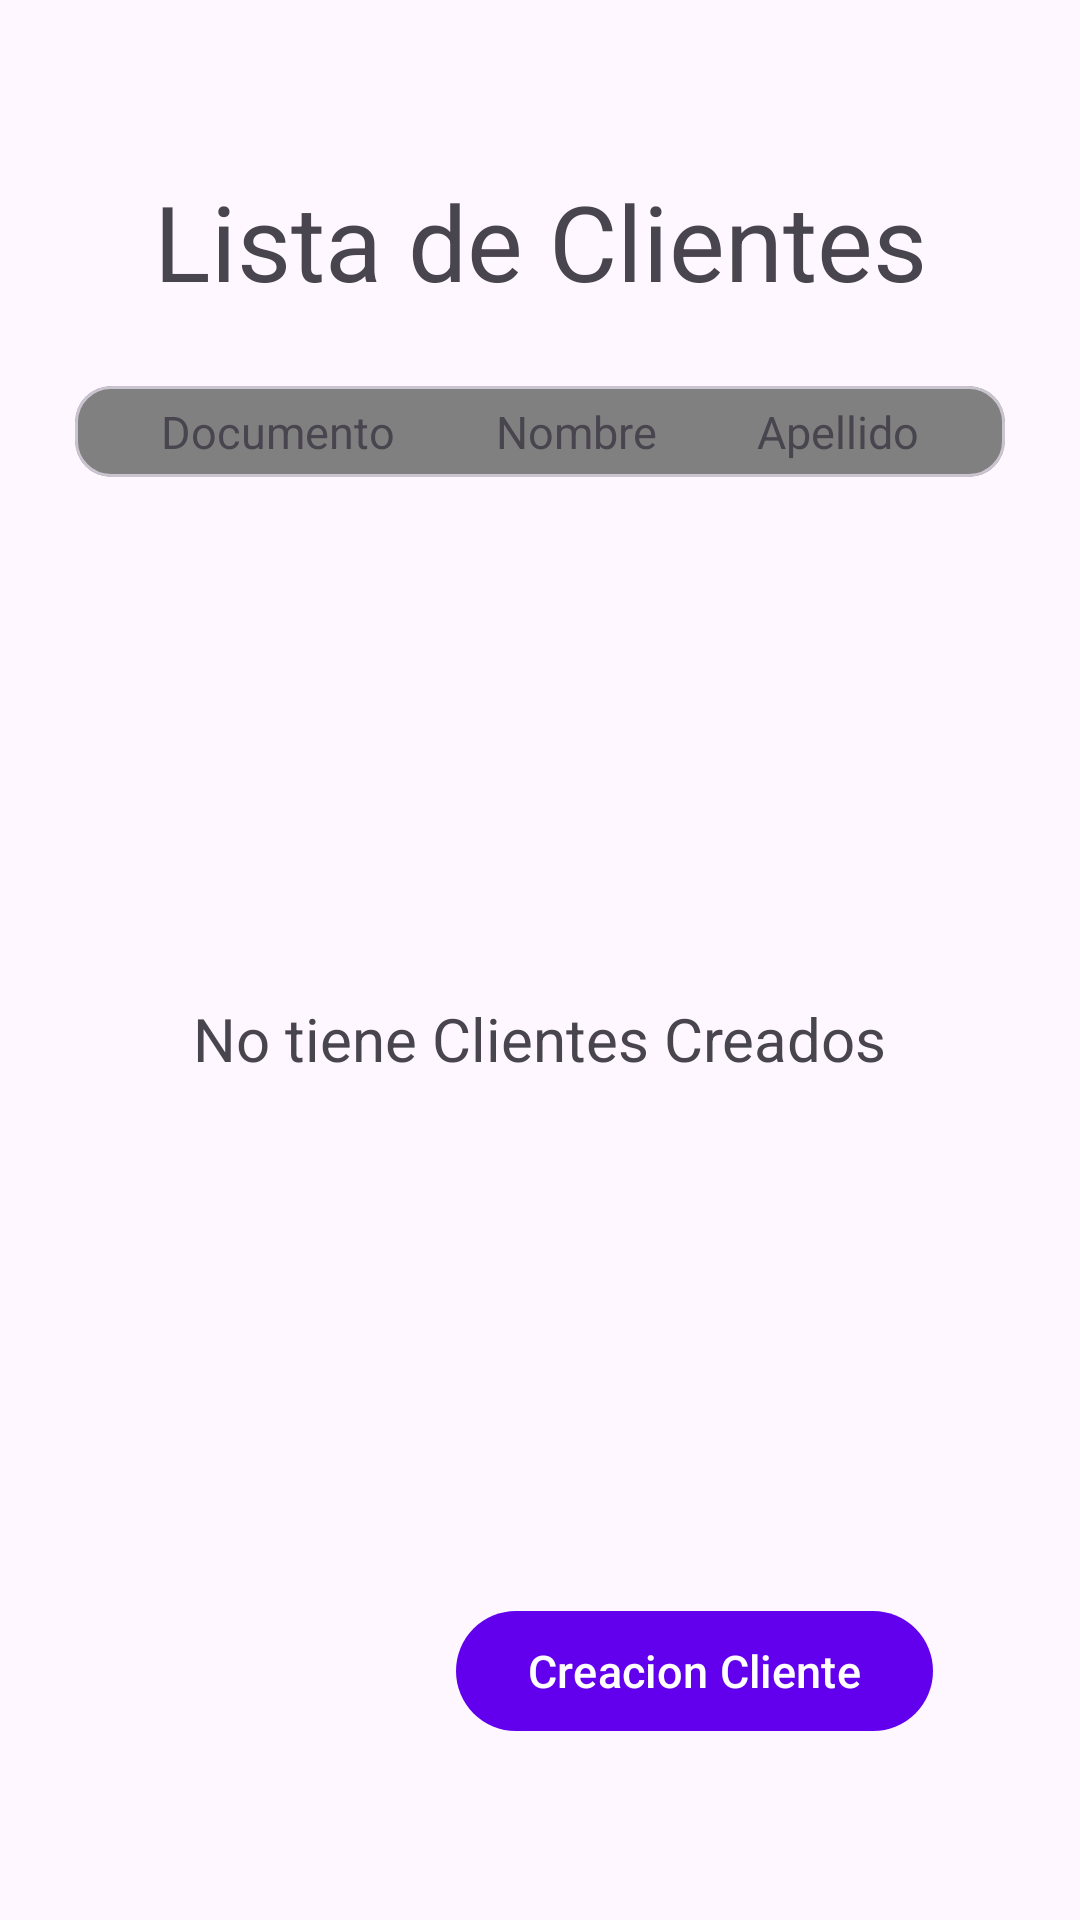

Android layout source for this screen:
<!-- AndroidManifest.xml: application theme Theme.MyAppFormulario -->
<!-- res/layout/activity_tab1.xml -->
<?xml version="1.0" encoding="utf-8"?>
<androidx.constraintlayout.widget.ConstraintLayout xmlns:android="http://schemas.android.com/apk/res/android"
    xmlns:app="http://schemas.android.com/apk/res-auto"
    xmlns:tools="http://schemas.android.com/tools"
    android:layout_width="match_parent"
    android:layout_height="match_parent"
    tools:context=".iu.Tab1.Tab1">

    <com.google.android.material.appbar.CollapsingToolbarLayout
        android:layout_width="0dp"
        android:layout_height="wrap_content"
        app:layout_constraintEnd_toEndOf="parent"
        app:layout_constraintStart_toStartOf="parent"
        app:layout_constraintTop_toTopOf="parent"
        />

    <androidx.constraintlayout.widget.ConstraintLayout
        android:layout_width="match_parent"
        android:layout_height="match_parent"
        app:layout_constraintBottom_toBottomOf="parent"
        app:layout_constraintEnd_toEndOf="parent"
        app:layout_constraintStart_toStartOf="parent"
        app:layout_constraintTop_toTopOf="parent"
        android:layout_margin="25dp">


        <androidx.appcompat.widget.AppCompatTextView
            android:id="@+id/appCompatTextView2"
            android:layout_width="wrap_content"
            android:layout_height="wrap_content"
            android:layout_marginTop="32dp"
            android:text="Lista de Clientes"
            android:textSize="35dp"
            app:layout_constraintEnd_toEndOf="parent"
            app:layout_constraintStart_toStartOf="parent"
            app:layout_constraintTop_toTopOf="parent" />

        <com.google.android.material.card.MaterialCardView
            android:id="@+id/materialCardView"
            android:layout_width="match_parent"
            android:layout_height="wrap_content"
            android:layout_marginTop="25dp"
            app:layout_constraintEnd_toEndOf="parent"
            app:layout_constraintStart_toStartOf="parent"
            app:layout_constraintTop_toBottomOf="@+id/appCompatTextView2"
            android:backgroundTint="#808080"
            android:elevation="10dp">


            <androidx.constraintlayout.widget.ConstraintLayout
                android:layout_width="match_parent"
                android:layout_height="match_parent">

                <com.google.android.material.textview.MaterialTextView
                    android:id="@+id/materialTextView2"
                    android:layout_width="wrap_content"
                    android:layout_height="wrap_content"
                    android:layout_margin="5dp"
                    android:text="Documento"
                    android:textSize="15dp"
                    app:layout_constraintBottom_toBottomOf="parent"
                    app:layout_constraintEnd_toStartOf="@+id/materialTextView5"
                    app:layout_constraintStart_toStartOf="parent"
                    app:layout_constraintTop_toTopOf="parent" />

                <com.google.android.material.textview.MaterialTextView
                    android:id="@+id/materialTextView5"
                    android:layout_width="wrap_content"
                    android:layout_height="wrap_content"
                    android:layout_margin="5dp"
                    android:text="Nombre"
                    android:textSize="15dp"
                    app:layout_constraintBottom_toBottomOf="parent"
                    app:layout_constraintEnd_toStartOf="@+id/materialTextView4"
                    app:layout_constraintStart_toEndOf="@+id/materialTextView2"
                    app:layout_constraintTop_toTopOf="parent" />


                <com.google.android.material.textview.MaterialTextView
                    android:id="@+id/materialTextView4"
                    android:layout_width="wrap_content"
                    android:layout_height="wrap_content"
                    android:layout_margin="5dp"
                    android:text="Apellido"
                    android:textSize="15dp"
                    app:layout_constraintBottom_toBottomOf="parent"
                    app:layout_constraintEnd_toEndOf="parent"
                    app:layout_constraintStart_toEndOf="@+id/materialTextView5"
                    app:layout_constraintTop_toTopOf="parent" />


            </androidx.constraintlayout.widget.ConstraintLayout>


        </com.google.android.material.card.MaterialCardView>


        <com.google.android.material.textview.MaterialTextView
            android:id="@+id/txtList"
            android:layout_width="wrap_content"
            android:layout_height="wrap_content"
            android:text="No tiene Clientes Creados"
            android:textSize="20dp"
            app:layout_constraintBottom_toTopOf="@+id/btnNewCustomers"
            app:layout_constraintEnd_toEndOf="parent"
            app:layout_constraintStart_toStartOf="parent"
            app:layout_constraintTop_toBottomOf="@+id/materialCardView" />

        <androidx.recyclerview.widget.RecyclerView
            android:id="@+id/ListCustomers"
            android:layout_width="0dp"
            android:layout_height="0dp"
            android:layout_marginTop="10dp"
            android:layout_marginBottom="25dp"
            android:visibility="gone"
            app:layout_constraintBottom_toTopOf="@+id/btnNewCustomers"
            app:layout_constraintEnd_toEndOf="parent"
            app:layout_constraintStart_toStartOf="parent"
            app:layout_constraintTop_toBottomOf="@+id/materialCardView" />

        <com.google.android.material.button.MaterialButton
            android:id="@+id/btnNewCustomers"
            android:layout_width="wrap_content"
            android:layout_height="wrap_content"
            android:layout_marginEnd="24dp"
            android:layout_marginBottom="34dp"
            android:text="Creacion Cliente"
            android:textSize="15dp"
            app:layout_constraintBottom_toBottomOf="parent"
            app:layout_constraintEnd_toEndOf="parent" />


    </androidx.constraintlayout.widget.ConstraintLayout>

</androidx.constraintlayout.widget.ConstraintLayout>
<!-- resources referenced by this layout -->
<resources>
  <style name="Theme.MyAppFormulario" parent="Theme.Material3.Light.NoActionBar">
          
          <item name="colorPrimary">@color/purple_500</item>
          <item name="colorPrimaryVariant">@color/purple_700</item>
          <item name="colorOnPrimary">@color/white</item>
          
          <item name="colorSecondary">@color/teal_200</item>
          <item name="colorSecondaryVariant">@color/teal_700</item>
          <item name="colorOnSecondary">@color/black</item>
          
          <item name="android:statusBarColor" tools:targetApi="l">?attr/colorPrimaryVariant</item>
          
      </style>
  <!-- not gathered from this repository: default colours our renderer supplied (Android Studio template values) -->
  <color name="purple_500">#FF6200EE</color>
  <color name="purple_700">#FF3700B3</color>
  <color name="teal_200">#FF03DAC5</color>
  <color name="teal_700">#FF018786</color>
  <color name="black">#FF000000</color>
  <color name="white">#FFFFFFFF</color>
</resources>
